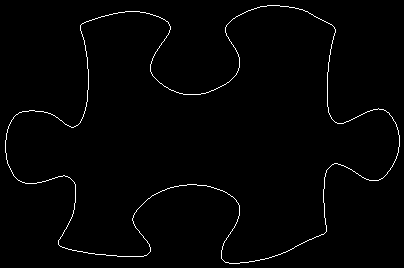

Data behind this chart, as committed beside it:
5, 140
5, 141
5, 142
5, 143
5, 144
5, 145
5, 146
5, 147
5, 148
5, 149
5, 150
5, 151
5, 152
6, 153
6, 154
6, 155
6, 156
6, 157
6, 158
6, 159
7, 160
7, 161
7, 162
7, 163
8, 164
8, 165
9, 166
9, 167
10, 168
10, 169
11, 170
11, 171
12, 172
12, 173
13, 174
13, 175
14, 176
15, 177
16, 178
17, 179
18, 180
19, 180
20, 181
21, 181
22, 182
23, 182
24, 182
25, 183
26, 183
27, 183
28, 183
29, 183
30, 183
31, 183
32, 183
33, 183
34, 183
35, 183
36, 183
37, 182
38, 182
... 1,393 more rows
